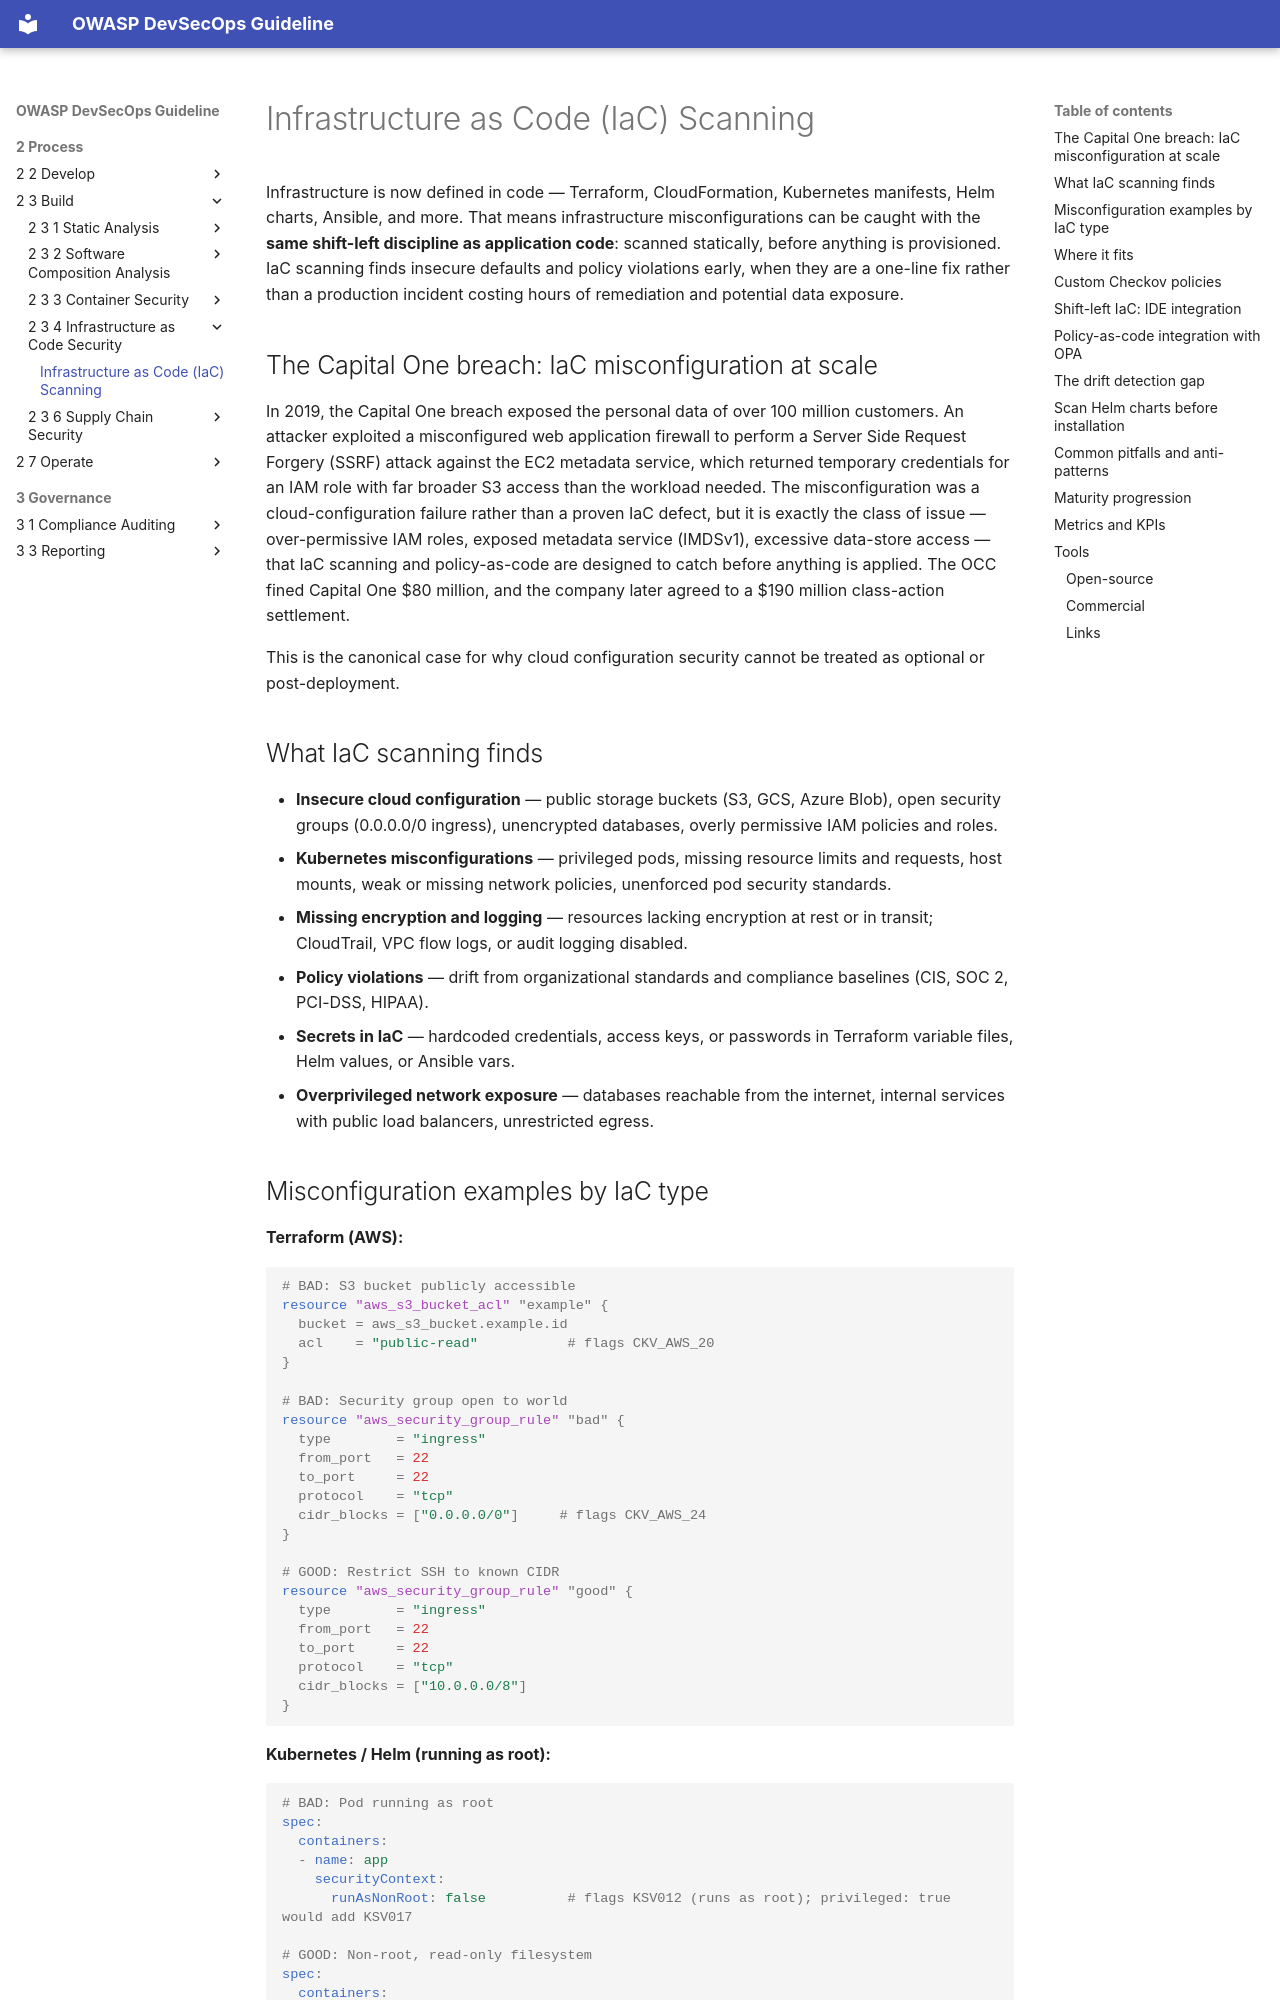

repository: OWASP/DevSecOpsGuideline · page: 2-Process/2-3-Build/2-3-4-Infrastructure-as-Code-Security/2-3-4-1-Infrastructure-as-Code-Scanning/index.html · generator: mkdocs

# Infrastructure as Code (IaC) Scanning

Infrastructure is now defined in code — Terraform, CloudFormation, Kubernetes manifests, Helm charts, Ansible, and more. That means infrastructure misconfigurations can be caught with the **same shift-left discipline as application code**: scanned statically, before anything is provisioned. IaC scanning finds insecure defaults and policy violations early, when they are a one-line fix rather than a production incident costing hours of remediation and potential data exposure.

## The Capital One breach: IaC misconfiguration at scale

In 2019, the Capital One breach exposed the personal data of over 100 million customers. An attacker exploited a misconfigured web application firewall to perform a Server Side Request Forgery (SSRF) attack against the EC2 metadata service, which returned temporary credentials for an IAM role with far broader S3 access than the workload needed. The misconfiguration was a cloud-configuration failure rather than a proven IaC defect, but it is exactly the class of issue — over-permissive IAM roles, exposed metadata service (IMDSv1), excessive data-store access — that IaC scanning and policy-as-code are designed to catch before anything is applied. The OCC fined Capital One $80 million, and the company later agreed to a $190 million class-action settlement.

This is the canonical case for why cloud configuration security cannot be treated as optional or post-deployment.

## What IaC scanning finds

- **Insecure cloud configuration** — public storage buckets (S3, GCS, Azure Blob), open security groups (0.0.0.0/0 ingress), unencrypted databases, overly permissive IAM policies and roles.
- **Kubernetes misconfigurations** — privileged pods, missing resource limits and requests, host mounts, weak or missing network policies, unenforced pod security standards.
- **Missing encryption and logging** — resources lacking encryption at rest or in transit; CloudTrail, VPC flow logs, or audit logging disabled.
- **Policy violations** — drift from organizational standards and compliance baselines (CIS, SOC 2, PCI-DSS, HIPAA).
- **Secrets in IaC** — hardcoded credentials, access keys, or passwords in Terraform variable files, Helm values, or Ansible vars.
- **Overprivileged network exposure** — databases reachable from the internet, internal services with public load balancers, unrestricted egress.
